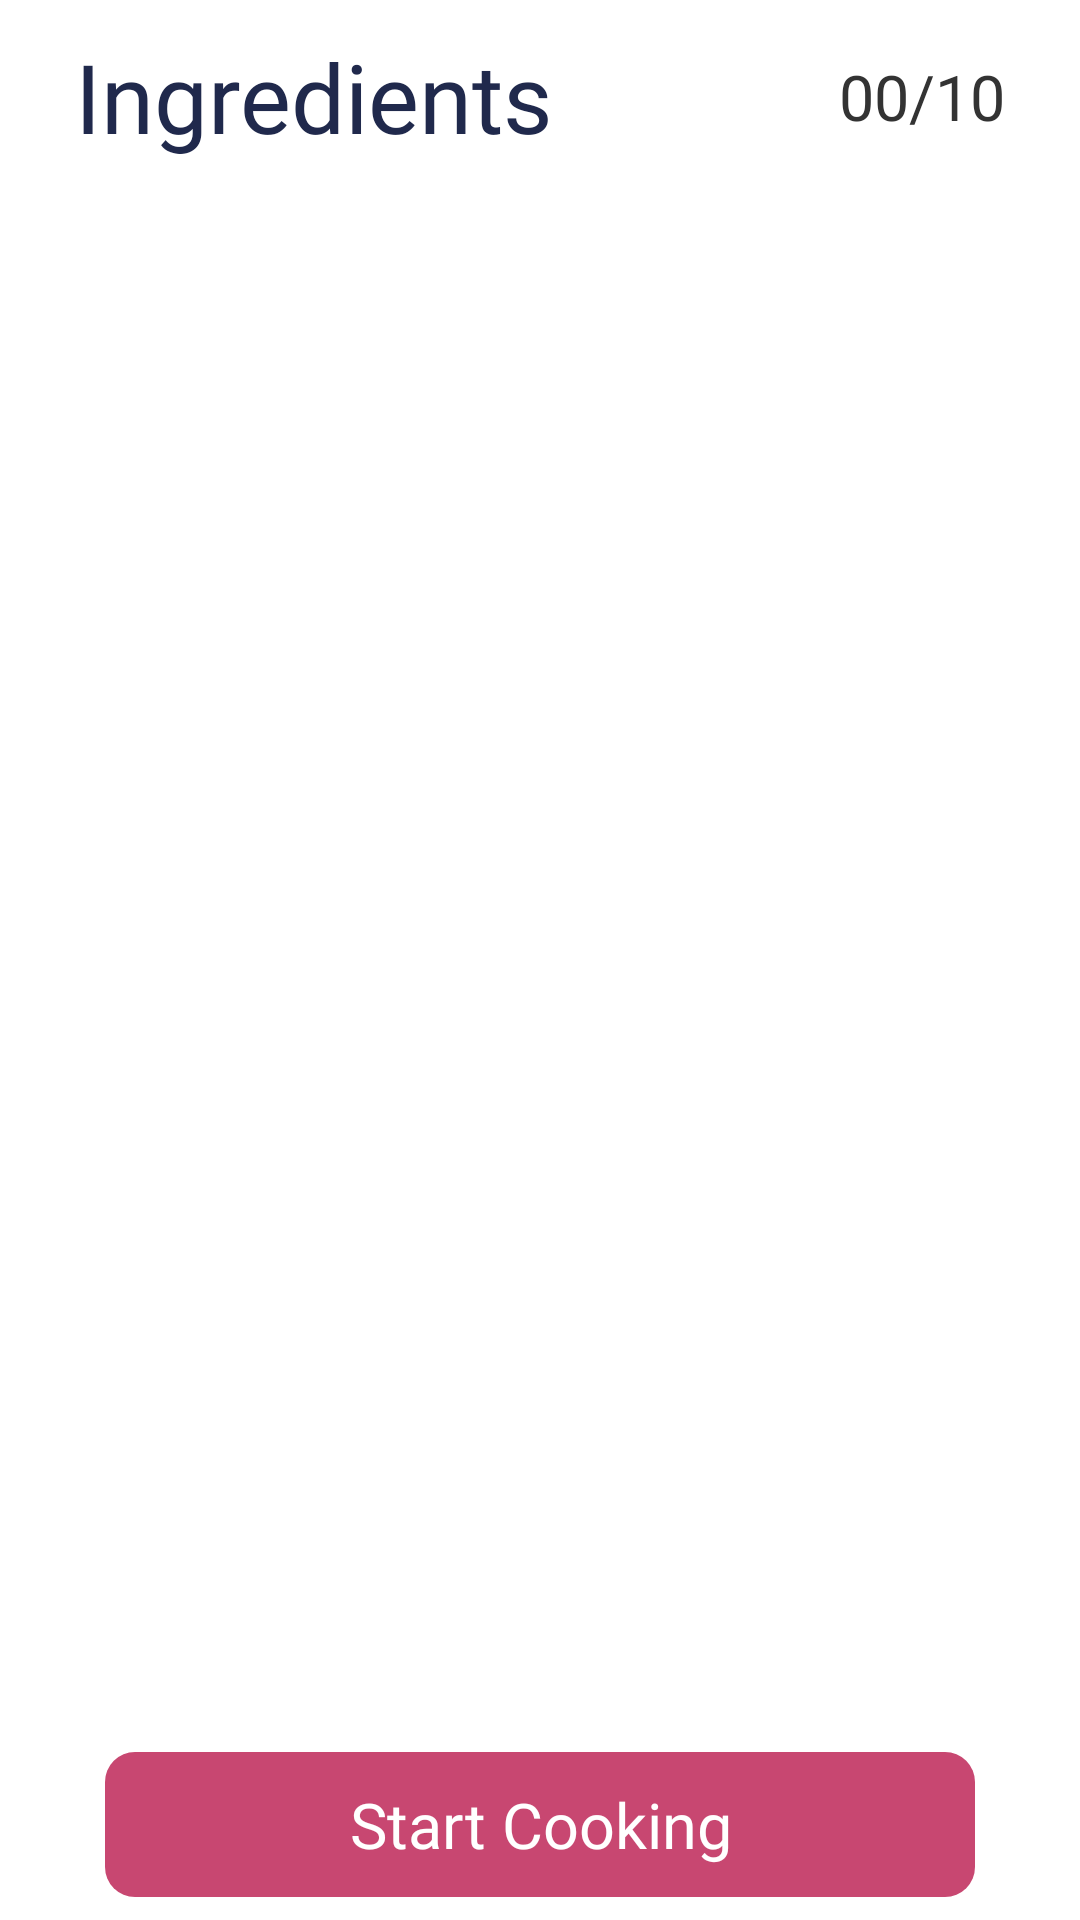

Layout XML and referenced resources for this Android screen:
<!-- AndroidManifest.xml: application theme Theme.ZenithMealPlanner -->
<!-- res/layout/fragment_ingredient.xml -->
<?xml version="1.0" encoding="utf-8"?>
<androidx.constraintlayout.widget.ConstraintLayout xmlns:android="http://schemas.android.com/apk/res/android"
    xmlns:app="http://schemas.android.com/apk/res-auto"
    xmlns:tools="http://schemas.android.com/tools"
    android:layout_width="match_parent"
    android:layout_height="match_parent"
    android:background="@color/color_transparent"
    tools:context=".ui.IngredientFragment">

    <androidx.constraintlayout.widget.Guideline
        android:id="@+id/g_horizontal_start"
        android:layout_width="wrap_content"
        android:layout_height="wrap_content"
        android:orientation="horizontal"
        app:layout_constraintGuide_percent="0.1" />

    <androidx.constraintlayout.widget.Guideline
        android:id="@+id/g_horizontal_end"
        android:layout_width="wrap_content"
        android:layout_height="wrap_content"
        android:orientation="horizontal"
        app:layout_constraintGuide_percent="0.9" />

    <androidx.appcompat.widget.AppCompatTextView
        android:layout_width="wrap_content"
        android:layout_height="wrap_content"
        android:text="Ingredients"
        style="@style/AppBoldText"
        android:layout_marginStart="25dp"
        app:layout_constraintStart_toStartOf="parent"
        app:layout_constraintTop_toTopOf="parent"
        app:layout_constraintBottom_toBottomOf="@id/g_horizontal_start"/>

    <androidx.appcompat.widget.AppCompatTextView
        android:id="@+id/tv_ingredients_count"
        android:layout_width="wrap_content"
        android:layout_height="wrap_content"
        android:text="00/10"
        style="@style/AppNormalText"
        android:layout_marginEnd="25dp"
        app:layout_constraintEnd_toEndOf="parent"
        app:layout_constraintTop_toTopOf="parent"
        app:layout_constraintBottom_toBottomOf="@id/g_horizontal_start"/>

    <androidx.recyclerview.widget.RecyclerView
        android:id="@+id/rv_ingredients_item"
        android:layout_width="match_parent"
        android:layout_height="wrap_content"
        app:layout_constraintVertical_bias="0"
        android:layout_margin="15dp"
        app:layout_constraintStart_toStartOf="parent"
        app:layout_constraintEnd_toEndOf="parent"
        app:layout_constraintTop_toTopOf="@id/g_horizontal_start"
        app:layout_constraintBottom_toTopOf="@id/g_horizontal_end"/>

    <GridView
        android:id="@+id/gv_ingredients"
        android:layout_height="wrap_content"
        android:layout_width="match_parent"
        app:layout_constraintVertical_bias="0"
        android:layout_margin="15dp"
        app:layout_constraintStart_toStartOf="parent"
        app:layout_constraintEnd_toEndOf="parent"
        app:layout_constraintTop_toBottomOf="@id/g_horizontal_start"
        app:layout_constraintBottom_toTopOf="@id/g_horizontal_end"/>

    <androidx.appcompat.widget.AppCompatTextView
        android:id="@+id/btn_start_cooking"
        android:layout_width="0dp"
        android:layout_height="wrap_content"
        style="@style/AppNormalText"
        android:textColor="@color/white"
        android:text="Start Cooking"
        android:gravity="center"
        android:layout_marginHorizontal="35dp"
        android:padding="10dp"
        android:background="@drawable/bg_button"
        app:layout_constraintBottom_toBottomOf="parent"
        app:layout_constraintStart_toStartOf="parent"
        app:layout_constraintEnd_toEndOf="parent"
        app:layout_constraintTop_toBottomOf="@id/g_horizontal_end"/>


</androidx.constraintlayout.widget.ConstraintLayout>
<!-- resources referenced by this layout -->
<resources>
  <color name="color_transparent">#00FFFFFF</color>
  <color name="white">#FFFFFFFF</color>
  <!-- drawable bg_button (drawable) -->
  <?xml version="1.0" encoding="utf-8"?>
  <shape xmlns:android="http://schemas.android.com/apk/res/android"
      android:shape="rectangle">
      <corners android:radius="10dp" />
      <solid android:color="@drawable/selector_generic_button" />
  </shape>
  <style name="AppBoldText">
          <item name="android:fontFamily">@font/raleway_bold</item>
          <item name="android:textSize">32sp</item>
          <item name="android:textColor">@color/color_app_text_normal</item>
      </style>
  <style name="AppNormalText">
          <item name="android:fontFamily">@font/raleway_regular</item>
          <item name="android:textSize">21sp</item>
          <item name="android:textColor">@color/color_app_bold_text</item>
      </style>
  <style name="Theme.ZenithMealPlanner" parent="Theme.MaterialComponents.DayNight.NoActionBar">
          
          <item name="colorPrimary">@color/purple_500</item>
          <item name="colorPrimaryVariant">@color/purple_700</item>
          <item name="colorOnPrimary">@color/white</item>
          
          <item name="colorSecondary">@color/teal_200</item>
          <item name="colorSecondaryVariant">@color/teal_700</item>
          <item name="colorOnSecondary">@color/black</item>
          
          <item name="android:statusBarColor">@color/color_transparent_black_10</item>
      </style>
  <!-- drawable selector_generic_button (drawable) -->
  <?xml version="1.0" encoding="utf-8"?>
  <selector xmlns:android="http://schemas.android.com/apk/res/android">
      <item android:color="@color/color_button_pressed" android:state_pressed="true"/>
      <item android:color="@color/color_button_active" android:state_pressed="false"/>
  </selector>
  <color name="color_app_text_normal">#20294C</color>
  <color name="color_app_bold_text">#333333</color>
  <color name="purple_500">#FF6200EE</color>
  <color name="purple_700">#FF3700B3</color>
  <color name="teal_200">#FF03DAC5</color>
  <color name="teal_700">#FF018786</color>
  <color name="black">#FF000000</color>
  <color name="color_transparent_black_10">#33000000</color>
  <color name="color_button_pressed">#BC305D</color>
  <color name="color_button_active">#C84771</color>
</resources>
